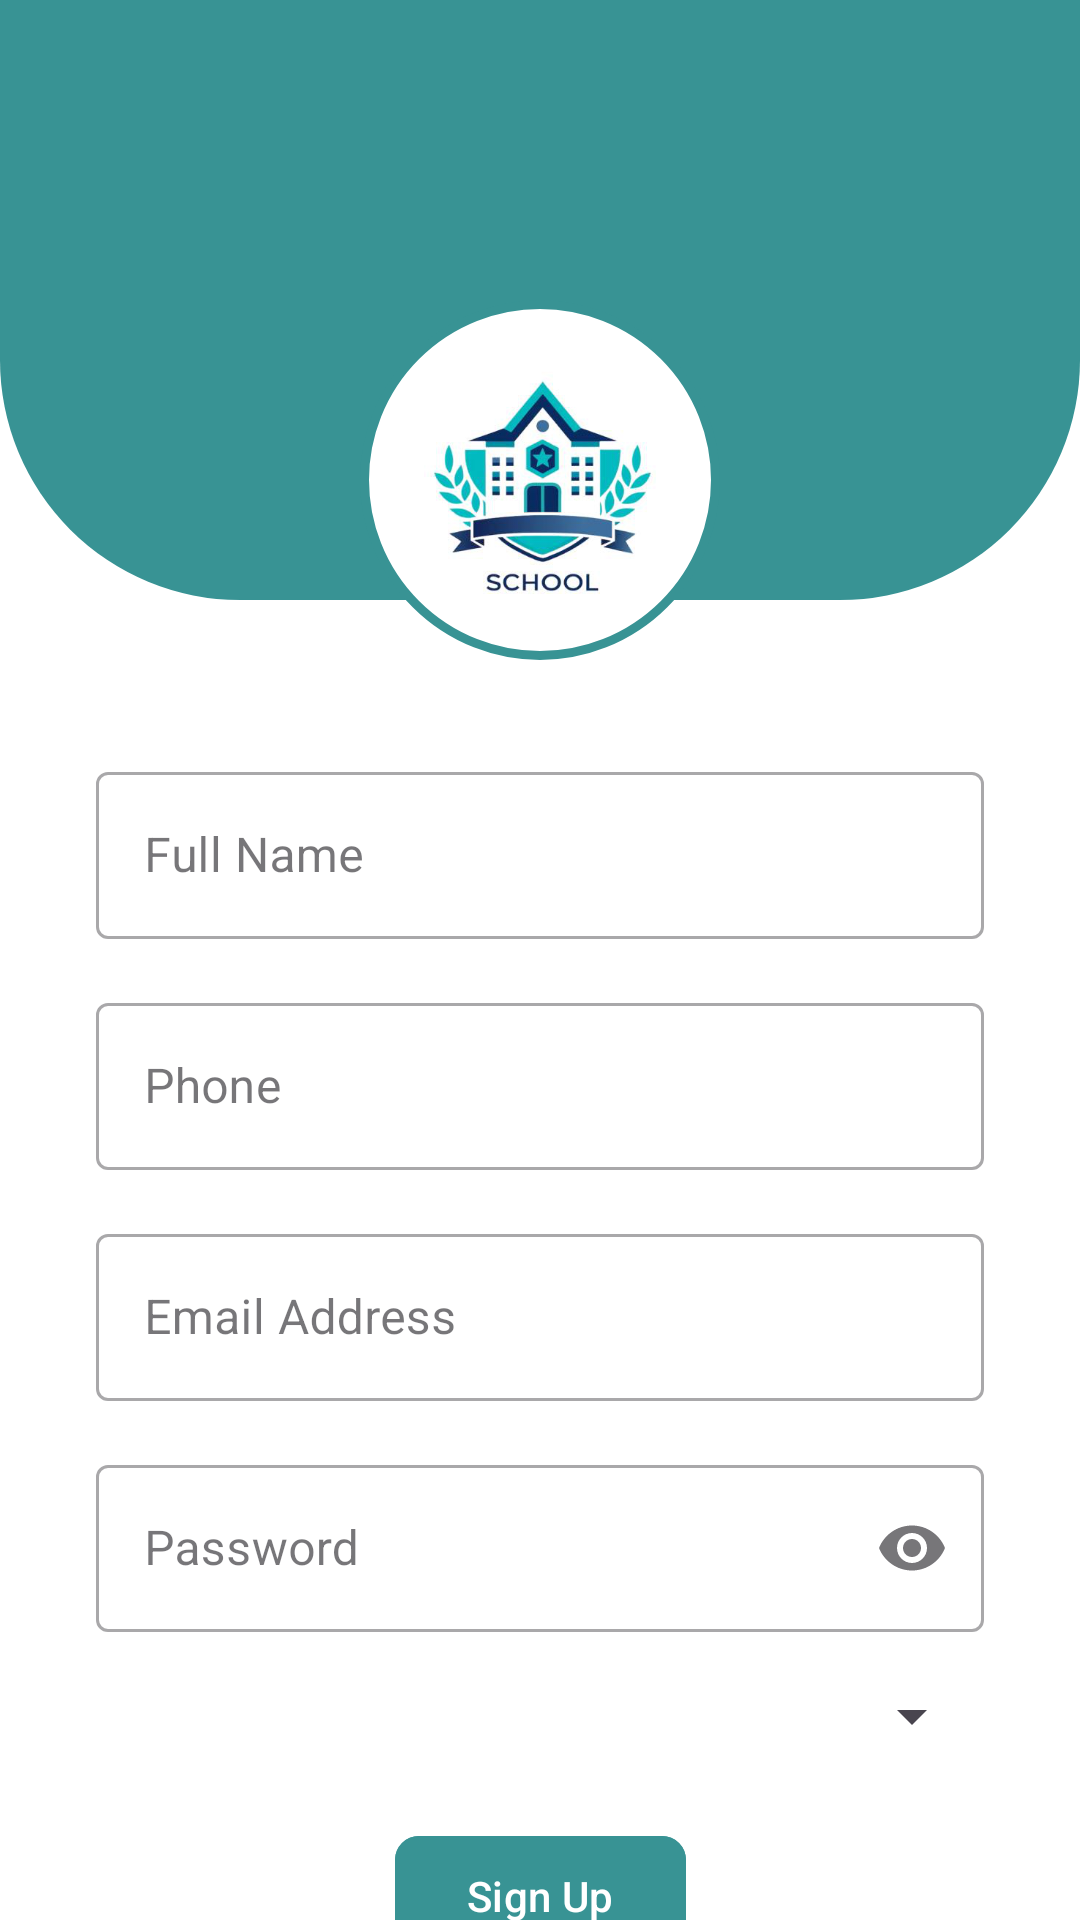

This screen was rendered from an Android layout file. Write that file and the resources it references.
<!-- AndroidManifest.xml: application theme Theme.StudentAttendanceManagementApp -->
<!-- res/layout/activity_sign_up.xml -->
<?xml version="1.0" encoding="utf-8"?>
<androidx.constraintlayout.widget.ConstraintLayout
    xmlns:android="http://schemas.android.com/apk/res/android"
    xmlns:app="http://schemas.android.com/apk/res-auto"
    android:layout_width="match_parent"
    android:layout_height="match_parent"
    android:background="@color/white">

    
    <View
        android:id="@+id/topShape"
        android:layout_width="0dp"
        android:layout_height="200dp"
        android:background="@drawable/bg_top_shape"
        app:layout_constraintTop_toTopOf="parent"
        app:layout_constraintStart_toStartOf="parent"
        app:layout_constraintEnd_toEndOf="parent" />

    
    <FrameLayout
        android:id="@+id/logoContainer"
        android:layout_width="120dp"
        android:layout_height="120dp"
        android:layout_marginTop="100dp"
        android:background="@drawable/bg_logo_circle"
        app:layout_constraintTop_toTopOf="parent"
        app:layout_constraintStart_toStartOf="parent"
        app:layout_constraintEnd_toEndOf="parent">

        <ImageView
            android:layout_width="80dp"
            android:layout_height="80dp"
            android:layout_gravity="center"
            android:src="@drawable/ic_school_logo"
            android:contentDescription="@string/logo_desc" />
    </FrameLayout>

    
    <com.google.android.material.textfield.TextInputLayout
        android:id="@+id/tilName"
        style="@style/Widget.MaterialComponents.TextInputLayout.OutlinedBox"
        android:layout_width="0dp"
        android:layout_height="wrap_content"
        android:layout_marginTop="32dp"
        android:layout_marginStart="32dp"
        android:layout_marginEnd="32dp"
        app:layout_constraintTop_toBottomOf="@id/logoContainer"
        app:layout_constraintStart_toStartOf="parent"
        app:layout_constraintEnd_toEndOf="parent">

        <com.google.android.material.textfield.TextInputEditText
            android:id="@+id/etName"
            android:layout_width="match_parent"
            android:layout_height="wrap_content"
            android:hint="Full Name"
            android:inputType="textPersonName" />
    </com.google.android.material.textfield.TextInputLayout>

    
    <com.google.android.material.textfield.TextInputLayout
        android:id="@+id/tilPhone"
        style="@style/Widget.MaterialComponents.TextInputLayout.OutlinedBox"
        android:layout_width="0dp"
        android:layout_height="wrap_content"
        android:layout_marginTop="16dp"
        android:layout_marginStart="32dp"
        android:layout_marginEnd="32dp"
        app:layout_constraintTop_toBottomOf="@id/tilName"
        app:layout_constraintStart_toStartOf="parent"
        app:layout_constraintEnd_toEndOf="parent">

        <com.google.android.material.textfield.TextInputEditText
            android:id="@+id/etPhone"
            android:layout_width="match_parent"
            android:layout_height="wrap_content"
            android:hint="Phone"
            android:inputType="phone" />
    </com.google.android.material.textfield.TextInputLayout>

    
    <com.google.android.material.textfield.TextInputLayout
        android:id="@+id/tilEmail"
        style="@style/Widget.MaterialComponents.TextInputLayout.OutlinedBox"
        android:layout_width="0dp"
        android:layout_height="wrap_content"
        android:layout_marginTop="16dp"
        android:layout_marginStart="32dp"
        android:layout_marginEnd="32dp"
        app:layout_constraintTop_toBottomOf="@id/tilPhone"
        app:layout_constraintStart_toStartOf="parent"
        app:layout_constraintEnd_toEndOf="parent">

        <com.google.android.material.textfield.TextInputEditText
            android:id="@+id/etEmail"
            android:layout_width="match_parent"
            android:layout_height="wrap_content"
            android:hint="Email Address"
            android:inputType="textEmailAddress" />
    </com.google.android.material.textfield.TextInputLayout>

    
    <com.google.android.material.textfield.TextInputLayout
        android:id="@+id/tilPassword"
        style="@style/Widget.MaterialComponents.TextInputLayout.OutlinedBox"
        android:layout_width="0dp"
        android:layout_height="wrap_content"
        android:layout_marginTop="16dp"
        android:layout_marginStart="32dp"
        android:layout_marginEnd="32dp"
        app:endIconMode="password_toggle"
        app:layout_constraintTop_toBottomOf="@id/tilEmail"
        app:layout_constraintStart_toStartOf="parent"
        app:layout_constraintEnd_toEndOf="parent">

        <com.google.android.material.textfield.TextInputEditText
            android:id="@+id/etPassword"
            android:layout_width="match_parent"
            android:layout_height="wrap_content"
            android:hint="Password"
            android:inputType="textPassword" />
    </com.google.android.material.textfield.TextInputLayout>

    
    <Spinner
        android:id="@+id/spinnerRole"
        android:layout_width="0dp"
        android:layout_height="wrap_content"
        android:layout_marginTop="16dp"
        android:layout_marginStart="32dp"
        android:layout_marginEnd="32dp"
        app:layout_constraintTop_toBottomOf="@id/tilPassword"
        app:layout_constraintStart_toStartOf="parent"
        app:layout_constraintEnd_toEndOf="parent" />

    
    <com.google.android.material.button.MaterialButton
        android:id="@+id/btnSignUp"
        android:layout_width="wrap_content"
        android:layout_height="wrap_content"
        android:layout_marginTop="24dp"
        android:text="Sign Up"
        android:textColor="@color/white"
        android:backgroundTint="@color/primaryColor"
        app:cornerRadius="8dp"
        app:layout_constraintTop_toBottomOf="@id/spinnerRole"
        app:layout_constraintStart_toStartOf="parent"
        app:layout_constraintEnd_toEndOf="parent" />

    
    <TextView
        android:id="@+id/tvLoginLink"
        android:layout_width="wrap_content"
        android:layout_height="wrap_content"
        android:layout_marginTop="12dp"
        android:text="Already have an account? Login"
        android:textColor="@color/textSecondary"
        android:textSize="14sp"
        app:layout_constraintTop_toBottomOf="@id/btnSignUp"
        app:layout_constraintStart_toStartOf="@id/btnSignUp"
        app:layout_constraintEnd_toEndOf="@id/btnSignUp" />

</androidx.constraintlayout.widget.ConstraintLayout>
<!-- resources referenced by this layout -->
<resources>
  <color name="primaryColor">#389394</color>
  <color name="textSecondary">#757575</color>
  <color name="white">#FFFFFFFF</color>
  <!-- drawable bg_logo_circle (drawable) -->
  <?xml version="1.0" encoding="utf-8"?>
  <shape xmlns:android="http://schemas.android.com/apk/res/android" android:shape="oval">
      <solid android:color="@color/white"/>
      <stroke
          android:width="3dp"
          android:color="@color/primaryColor"/>
  </shape>
  <!-- drawable bg_top_shape (drawable) -->
  <?xml version="1.0" encoding="utf-8"?>
  <shape xmlns:android="http://schemas.android.com/apk/res/android" android:shape="rectangle">
      <solid android:color="@color/primaryColor"/>
      <corners
          android:bottomLeftRadius="80dp"
          android:bottomRightRadius="80dp"/>
  </shape>
  <!-- drawable ic_school_logo: png bitmap (drawable, 91645 bytes) -->
  <string name="logo_desc">School Logo</string>
  <style name="Theme.StudentAttendanceManagementApp" parent="Base.Theme.StudentAttendanceManagementApp" />
  <style name="Base.Theme.StudentAttendanceManagementApp" parent="Theme.Material3.DayNight.NoActionBar">
          
          
      </style>
</resources>
